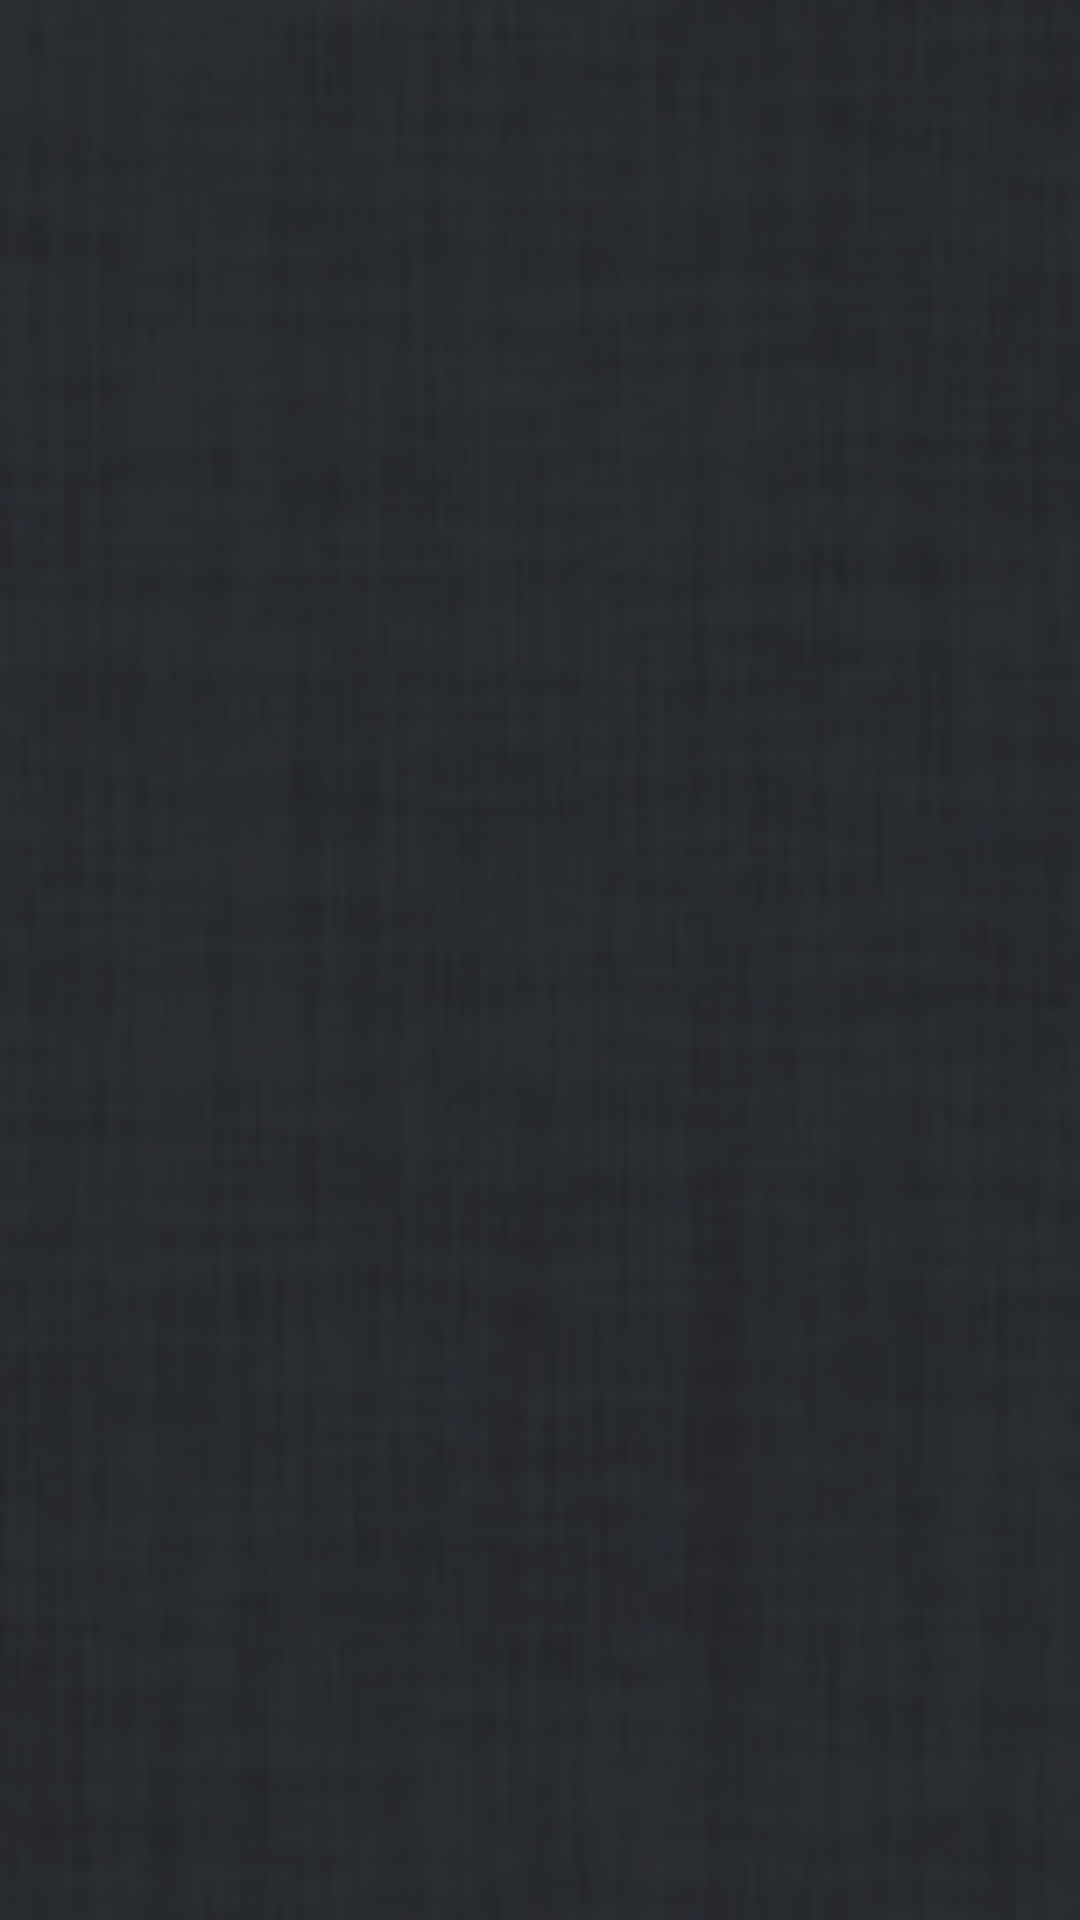

Android layout source for this screen:
<!-- AndroidManifest.xml: application theme android:Theme.NoTitleBar.Fullscreen -->
<!-- res/layout/activity_base.xml -->
<FrameLayout xmlns:android="http://schemas.android.com/apk/res/android"
    xmlns:tools="http://schemas.android.com/tools"
    android:layout_width="match_parent"
    android:layout_height="match_parent"
    android:background="@drawable/backgroundimg"
    android:keepScreenOn="true">
    
    <FrameLayout 
        android:id="@+id/frame_container_base"
        android:layout_width="match_parent"
        android:layout_height="match_parent"/>
</FrameLayout>
<!-- resources referenced by this layout -->
<resources>
  <!-- drawable backgroundimg: png bitmap (drawable-mdpi, 20389 bytes) -->
</resources>
